Dataset: images (GitHub, dhruvp/wbc-classification). Classes: eosinophil, lymphocyte, monocyte, neutrophil.

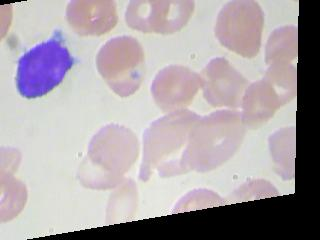
Label: lymphocyte

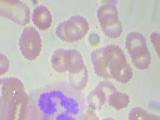
Label: neutrophil

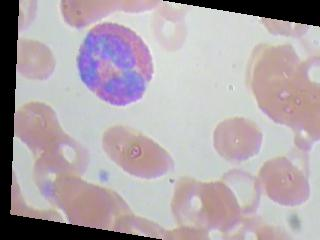
Label: eosinophil

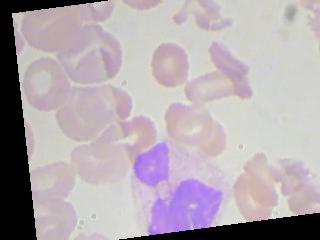
Label: neutrophil

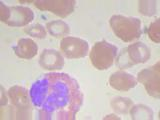
Label: eosinophil

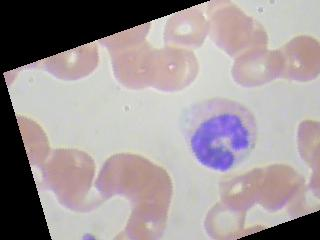
Label: monocyte
